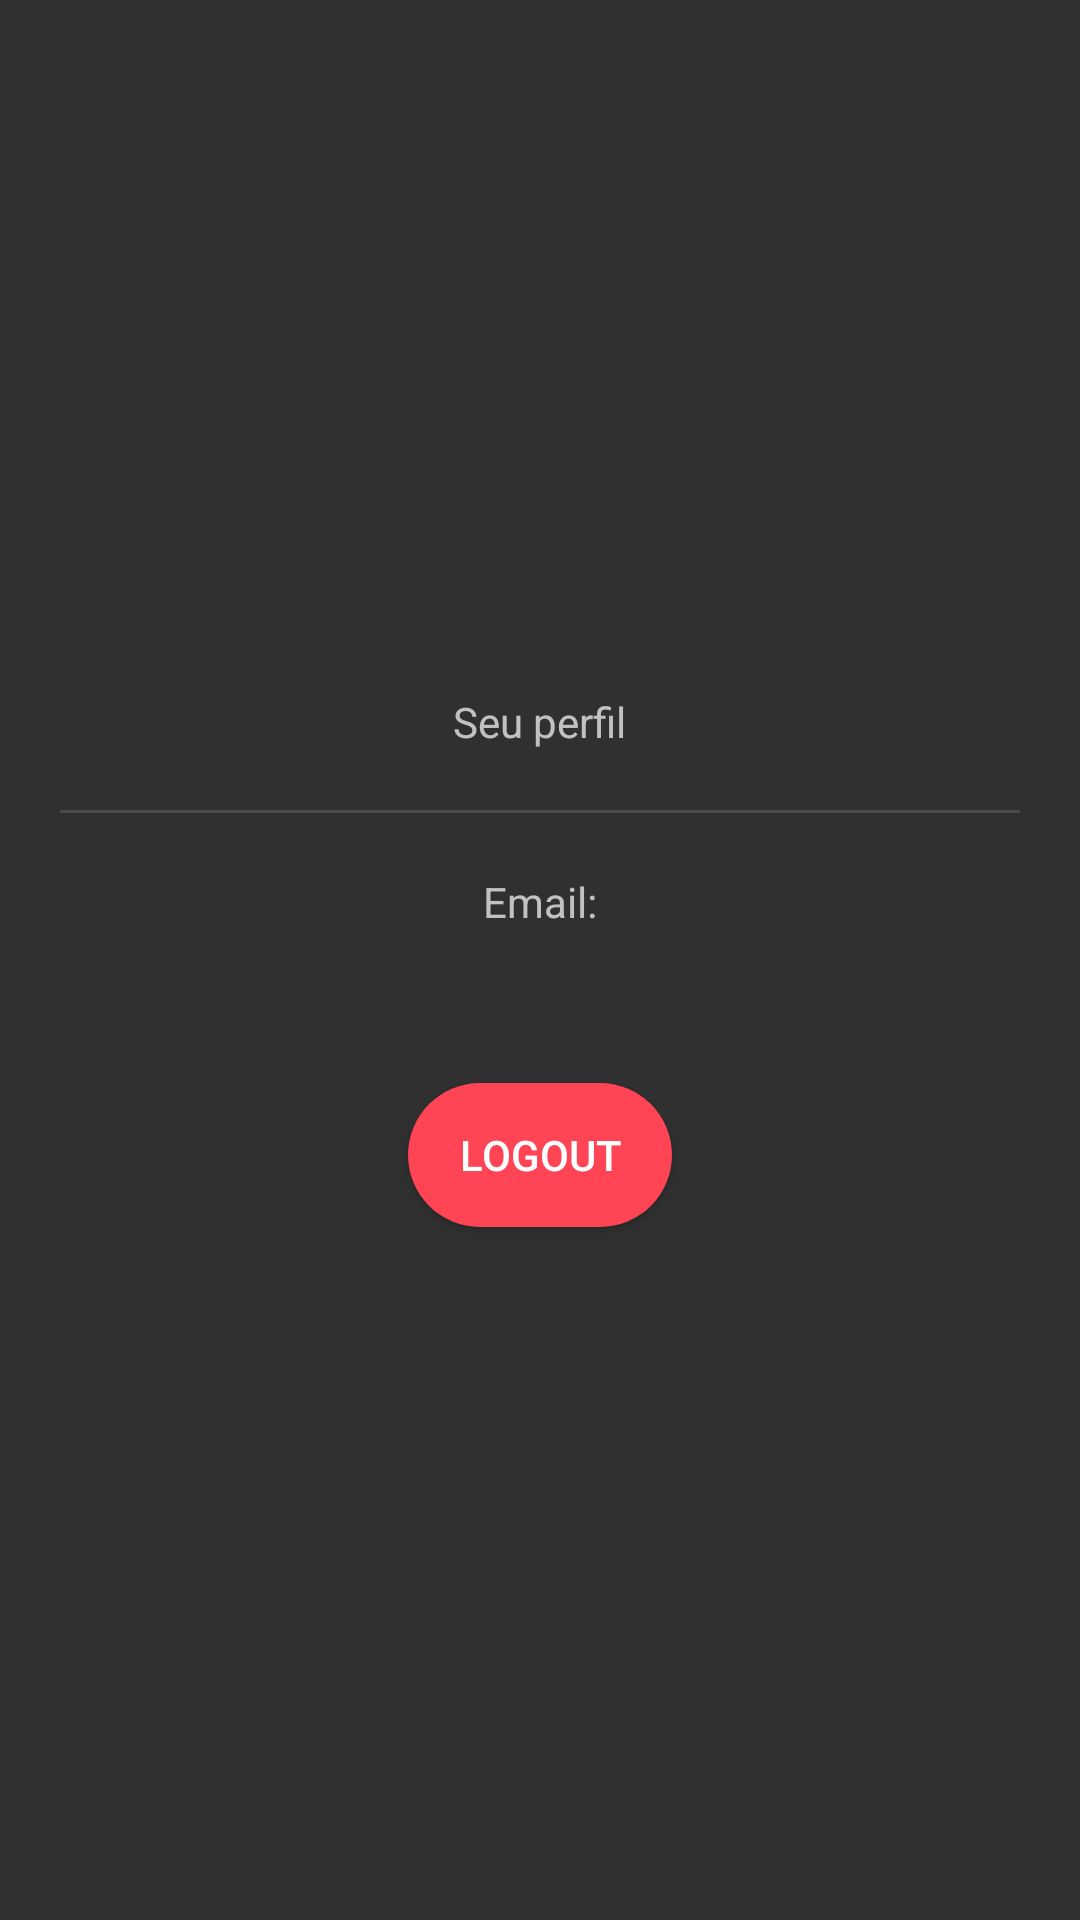

Here is an Android app screen rendered from its layout file. Give the layout XML and the strings, colors and styles it references.
<!-- AndroidManifest.xml: application theme Theme.AppCompat -->
<!-- res/layout/fragment_profile.xml -->
<?xml version="1.0" encoding="utf-8"?>
<LinearLayout xmlns:android="http://schemas.android.com/apk/res/android"
    xmlns:tools="http://schemas.android.com/tools"
    android:layout_width="match_parent"
    android:layout_height="match_parent"
    android:gravity="center"
    android:orientation="vertical"
    tools:context=".ui.profile.ProfileFragment">

    <TextView
        android:layout_width="wrap_content"
        android:layout_height="wrap_content"
        android:gravity="center"
        android:text="Seu perfil"
        />

    <View
        android:id="@+id/divider"
        android:layout_width="match_parent"
        android:layout_height="1dp"
        android:layout_margin="20dp"
        android:background="?android:attr/listDivider" />

    <TextView
            android:layout_width="wrap_content"
            android:layout_height="wrap_content"
            android:gravity="center"
            android:text="Email:"
            />
    <TextView
        android:layout_width="wrap_content"
        android:layout_height="wrap_content"
        android:gravity="center"
        android:id="@+id/emailContent"
        />

    <Button
        android:id="@+id/logout_button"
        android:layout_width="wrap_content"
        android:layout_height="wrap_content"
        android:layout_marginTop="32dp"
        android:background="@drawable/rounded_button_destructive"
        android:textColor="@color/white"
        android:text="Logout" />

</LinearLayout>
<!-- resources referenced by this layout -->
<resources>
  <color name="white">#FFFFFFFF</color>
  <!-- drawable rounded_button_destructive (drawable) -->
  <?xml version="1.0" encoding="utf-8"?>
  <shape xmlns:android="http://schemas.android.com/apk/res/android"
      android:shape="rectangle"
      >
      <solid android:color="#FF4455"/>
  
      <corners
          android:topLeftRadius="30dp"
          android:topRightRadius="30dp"
          android:bottomLeftRadius="30dp"
          android:bottomRightRadius="30dp"
          />
  </shape>
</resources>
